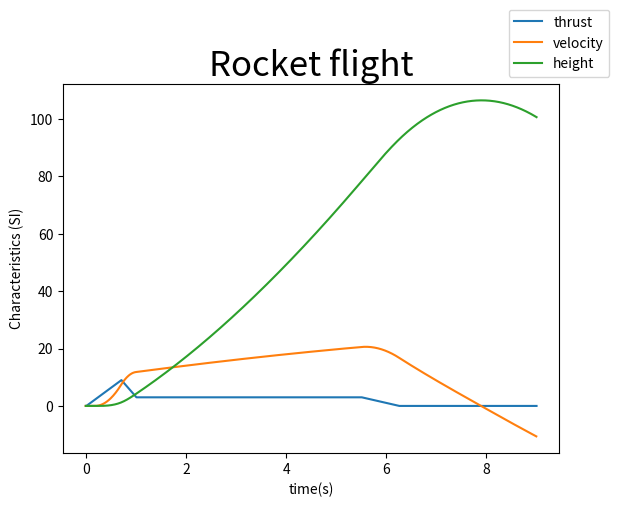

Write Python code to recreate this figure.
# -*- coding: utf-8 -*-
"""
Created on Sat Aug  7 23:53:50 2021

[redacted]
"""

def Leap_frog(y,v,a_1,dt):
    
    dv = a_1*dt
    dy = (v+dv)*dt
    
    y = y+dy
    v = v+dv
    
    return y,v
    
    

def Thrust(t):   # thrust force as a funtion of time
    if t>=0 and t<=0.7:
        th = 12.86*t
    if t>0.7 and t<=1:
        th = -20*t + 23
    if t>1 and t<=5.5:
        th = 3
    if t>5.5 and t<=6.25:
        th = -4*t+25
    if t>6.25:
        th = 0
    
    return th

import matplotlib.pyplot as plt
import numpy as np


# =============================================================================
# Rocket parameters
# =============================================================================
# All numbers are in S.I. units


m_m = 0.0167
I = 20  # total impuls

v_e = I/m_m   # velocity of products


r = 0.0625  # radius of the rocket
m = 0.239 # inital mass of the rocket with the motors
th = 0   # initial force of thrust
t_th = 9
a_th  = th/m  # acceleration due to thrust
g = 9.8  # gravitational acceleration, positive direction is oriented upward
dens = 1.225  # densitiy of air
c_d = 0.65 # drag coefficient of the rocket  0,35
S = r*r*3.14  # cross-sectional area of the rocket


#-------------------------------------------------#
# ROCKET SIMULATION
#-------------------------------------------------#


y = 0  # initial hight is 0
v = 0 # initial velociy is 0
t = 0
  
position = []  # vector of y values
velocity = []  # vector of v  values


dt = 0.01  # elementary time interval
n = round(t_th/dt)# number of intervals

T = np.array([i*dt for i in range(n+1)])
T_v = []
for i in T:
    T_v.append(i-dt/2)
#--------------------------------------------#
# Accelerating phase  (thrust accelerates the rocket)
#--------------------------------------------#

TH = [0]
V = [0]
Y = [0]
M = [0.239]


for interval in range(n):
        
    th = Thrust(t)
    TH.append(th)
    m -= dt*th/v_e  # as the rocket is burning fuel, it's mass decrease
    M.append(m)
    
    if V[-1]>0:
        k = +1/2*dens*c_d*S
    else:
        k = -1/2*dens*c_d*S
   
    a_th = Thrust(t)/m  # acceleration due to thrust
    a = a_th-g-k*v**2 # entire acceleration



    if a<=0 and y==0:
        
        y = 0
        v = 0
        Y.append(y)
        V.append(v)

    else:
        if len(V)==0:
            V.append(-dt*a/2)
        
        else:
            y +=v*dt
            v += a*dt
            
            Y.append(y)
            V.append(v)
            
    t +=dt

# =============================================================================
# Visualisation
# =============================================================================



plt.close()
print("The maximal height was:")
print(max(Y))
print("The maximal velocity was")
print(max(V))



plt.plot(T,TH, label = 'thrust')

plt.plot(T_v,V, label = 'velocity')  # Leap frog
plt.plot(T,Y, label = 'height')    # Leap frog

plt.title("Rocket flight", size=25)
plt.xlabel("time(s)")
plt.ylabel("Characteristics (SI)")

plt.legend(loc="lower center", bbox_to_anchor=(1, 1))

